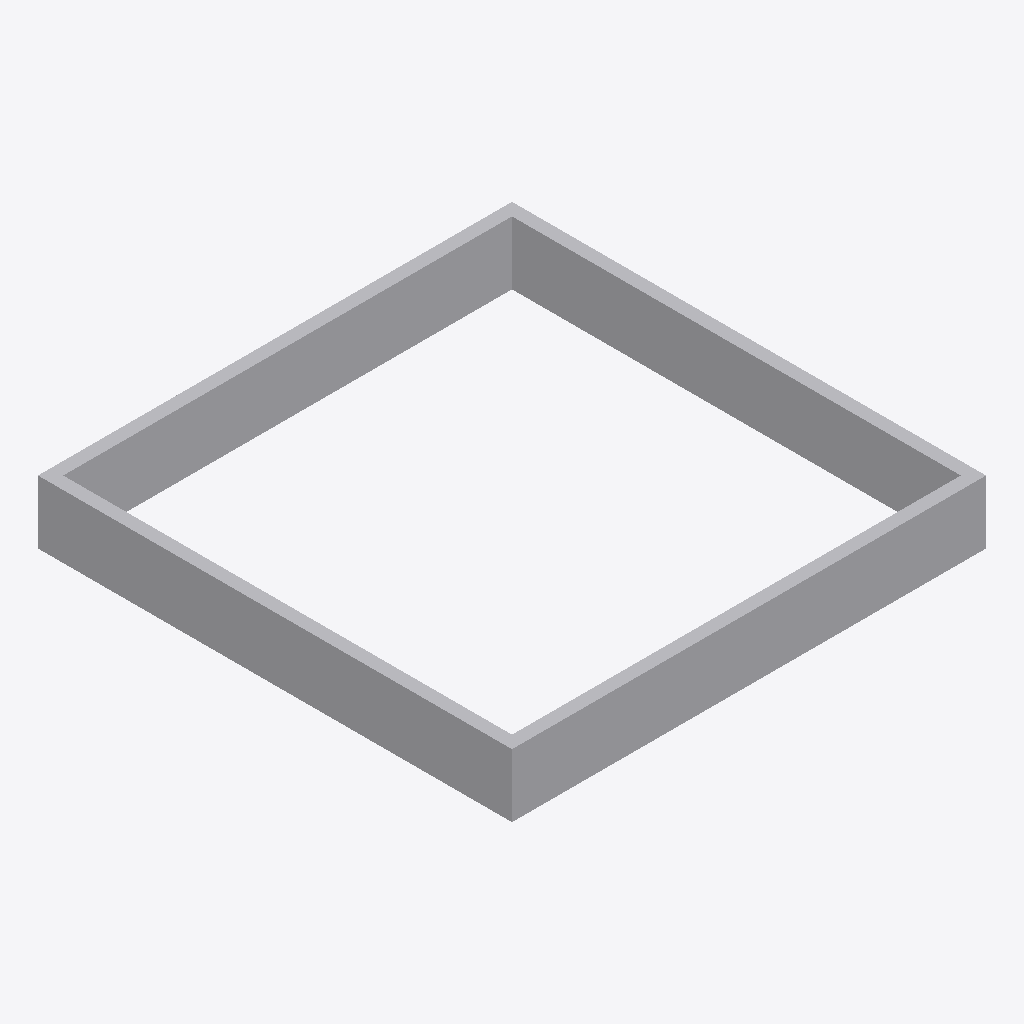
Isometric view of an IFC building model (IFC-SPF (STEP), schema IFC2X3, length unit metre), seen from the south-west, elements coloured by IFC class: 1 other element (light grey).
Extent 1.5 m × 1.5 m × 0.2 m (x, y, z). Storeys (1): Port De Barcelona at 0.00 m. Elements (1): 1 IfcFurnishingElement.

HEADER;
FILE_DESCRIPTION(('ViewDefinition [CoordinationView_V2.0]'),'2;1');
FILE_NAME('','',(''),(''),'','','');
FILE_SCHEMA(('IFC2X3'));
ENDSEC;
DATA;
#105=IFCPROJECT('34UKVHeH5CHvrwyycS_2aZ',$,'Port De Barcelona',$,$,'Port De Barcelona','Port De Barcelona',(#97),#92);
#130=IFCSITE('34UKVHeH5CHvrwyycS_2aX',$,'Default',$,$,#127,$,$,.ELEMENT.,(42,21,31,181945),(-71,-3,-24,-263305),0.0,$,$);
#115=IFCBUILDING('34UKVHeH5CHvrwyycS_2aY',$,'Port De Barcelona',$,$,#32,$,'Port De Barcelona',.ELEMENT.,$,$,$);
#124=IFCBUILDINGSTOREY('34UKVHeH5CHvrwyybZ1_NS',$,'Port De Barcelona',$,'Level:8mm Head',#122,$,'Port De Barcelona',.ELEMENT.,0.0);
#217=IFCFURNISHINGELEMENT('3bIPoWbR58Z8nPu7bRXmFA',$,'APBCN-URB-MOB-Alcorque_SinClasificar_Cuadrado:APBCN-URB-MOB-Alcorque_SinClasificar_Cuadrado:275974',$,'APBCN-URB-MOB-Alcorque_SinClasificar_Cuadrado:APBCN-URB-MOB-Alcorque_SinClasificar_Cuadrado',#215,#210,'275974');
ENDSEC;
